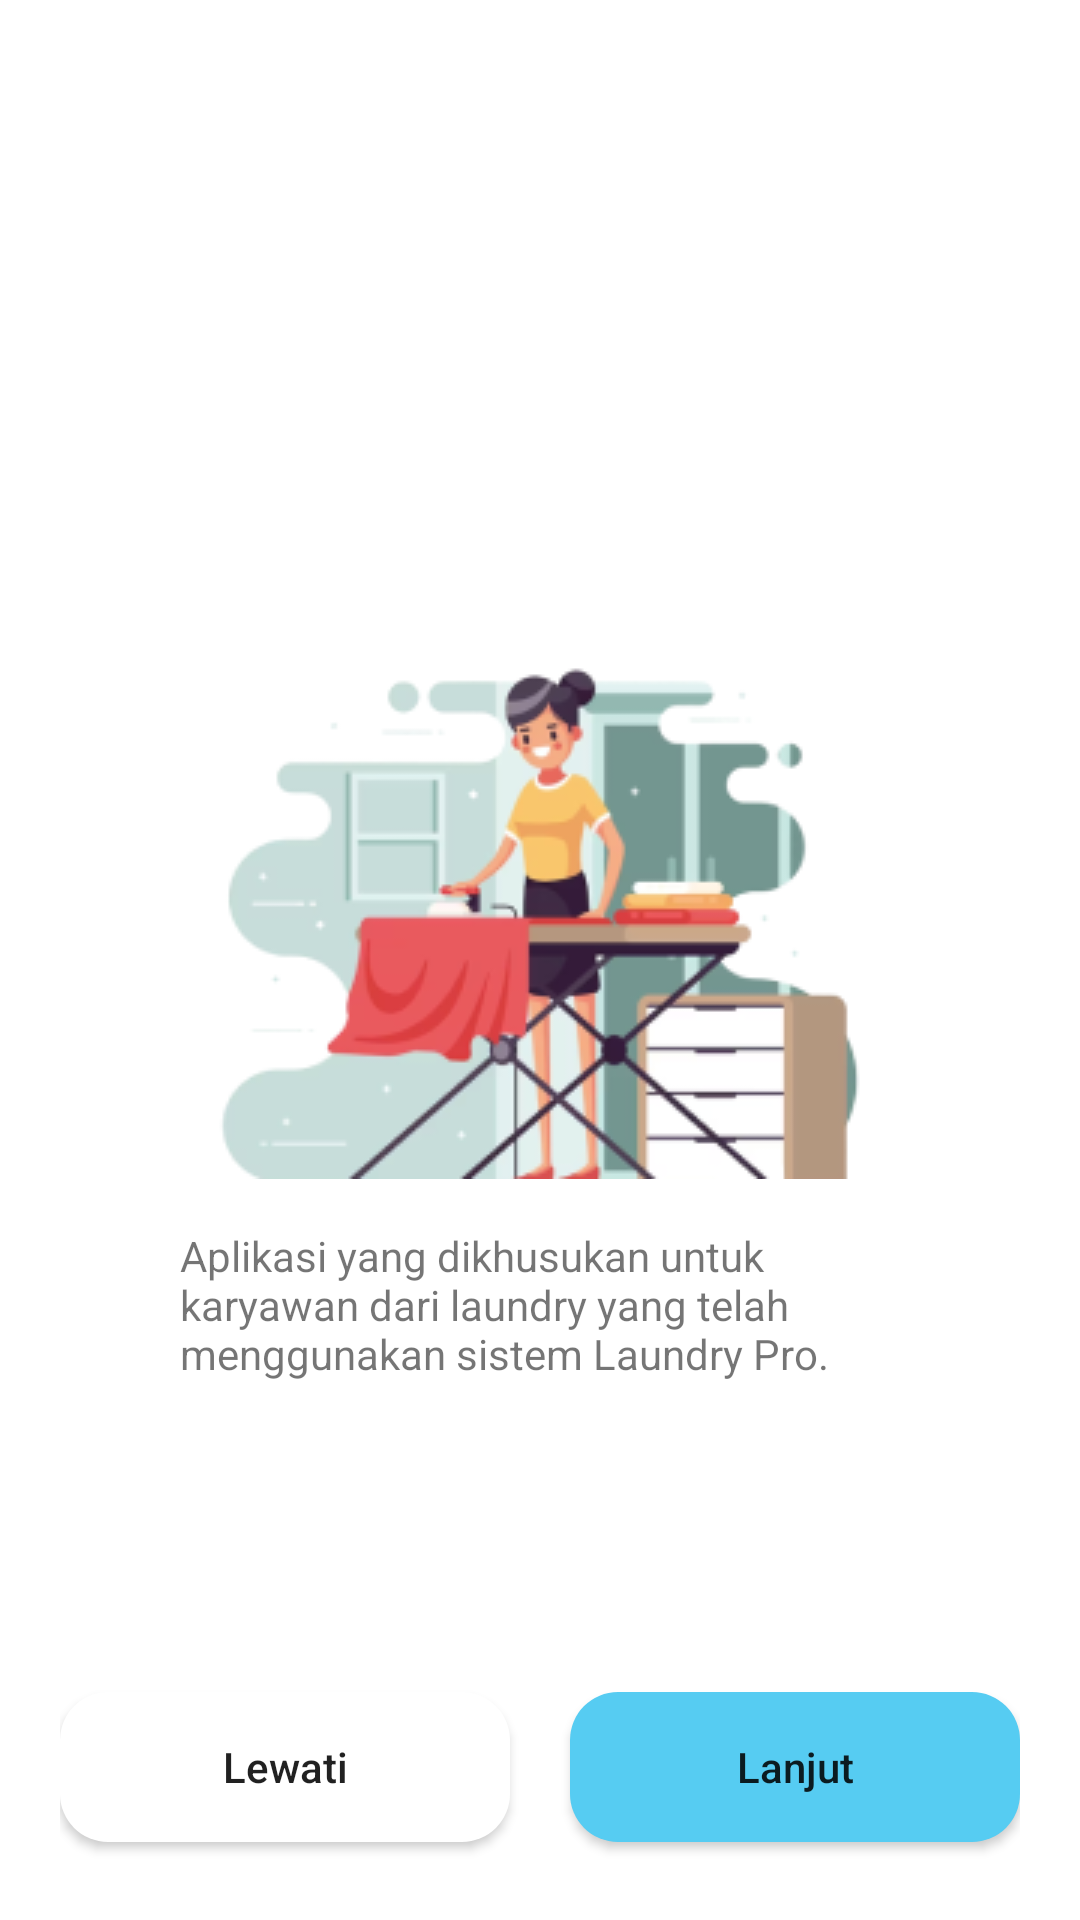

Reconstruct the res/layout file that produces this screen, plus the resources it refers to.
<!-- AndroidManifest.xml: application theme Theme.Fab_Bottom_app_bar -->
<!-- res/layout/activity_first.xml -->
<?xml version="1.0" encoding="utf-8"?>
<RelativeLayout xmlns:android="http://schemas.android.com/apk/res/android"
    xmlns:tools="http://schemas.android.com/tools"
    android:layout_width="match_parent"
    android:layout_height="match_parent"
    tools:context=".ui.splash.FirstActivity">
    <ImageView
        android:id="@+id/img_store"
        android:layout_width="wrap_content"
        android:layout_height="wrap_content"
        android:layout_marginTop="200dp"
        android:src="@drawable/banner_first"
        android:layout_centerHorizontal="true"
        android:contentDescription="@string/app_name"/>
    <TextView
        android:id="@+id/tv_message"
        android:layout_width="240dp"
        android:layout_height="wrap_content"
        android:text="@string/message_first"
        android:layout_centerHorizontal="true"
        android:textAlignment="inherit"
        android:layout_marginTop="@dimen/v_margin"
        android:layout_below="@+id/img_store"/>
    <LinearLayout
        android:layout_width="wrap_content"
        android:layout_height="wrap_content"
        android:layout_alignParentBottom="true"
        android:layout_centerHorizontal="true"
        android:layout_marginBottom="@dimen/twenty"
        android:orientation="horizontal">
        <androidx.appcompat.widget.AppCompatButton
            android:id="@+id/btn_login"
            android:layout_width="150dp"
            android:text="@string/lewati"
            android:background="@drawable/btnwhite"
            android:layout_marginBottom="@dimen/m_six"
            android:layout_marginTop="@dimen/m_six"
            android:layout_height="50dp"/>
        <androidx.appcompat.widget.AppCompatButton
            android:id="@+id/btn_next"
            android:layout_width="150dp"
            android:text="@string/next"
            android:layout_marginStart="@dimen/twenty"
            android:background="@drawable/btn_blue"
            android:backgroundTint="@color/blue_soft"
            android:layout_marginBottom="@dimen/m_six"
            android:layout_marginTop="@dimen/m_six"
            android:layout_height="50dp"/>

    </LinearLayout>


</RelativeLayout>
<!-- resources referenced by this layout -->
<resources>
  <color name="blue_soft">#56CCF2</color>
  <dimen name="m_six">6dp</dimen>
  <dimen name="twenty">20dp</dimen>
  <dimen name="v_margin">16dp</dimen>
  <!-- drawable banner_first: png bitmap (drawable, 31430 bytes) -->
  <!-- drawable btn_blue (drawable) -->
  <?xml version="1.0" encoding="utf-8"?>
  <shape xmlns:android="http://schemas.android.com/apk/res/android">
      <solid
          android:color="@color/blue_soft"/>
      <corners
          android:radius="@dimen/v_margin"/>
  
  </shape>
  <!-- drawable btnwhite (drawable) -->
  <?xml version="1.0" encoding="utf-8"?>
  <shape xmlns:android="http://schemas.android.com/apk/res/android">
      <solid
          android:color="@color/white"/>
      <stroke
          android:color="@color/black"/>
      <corners
          android:radius="@dimen/v_margin"/>
  </shape>
  <string name="app_name">Laundry Pro</string>
  <string name="lewati">Lewati</string>
  <string name="message_first">Aplikasi yang dikhusukan untuk  karyawan dari laundry yang telah menggunakan sistem Laundry Pro.</string>
  <string name="next">Lanjut</string>
  <style name="Theme.Fab_Bottom_app_bar" parent="Theme.MaterialComponents.DayNight.NoActionBar">
          <item name="colorPrimary">#0F9D58</item>
          <item name="colorPrimaryVariant">@color/blue_soft</item>
          <item name="colorOnPrimary">@color/black</item>
          <item name="android:statusBarColor">@android:color/background_light</item>
          <item name="android:windowLightStatusBar">true</item>
          <item name="android:textAllCaps">false</item>
      </style>
  <color name="white">#FFFFFFFF</color>
  <color name="black">#FF000000</color>
</resources>
